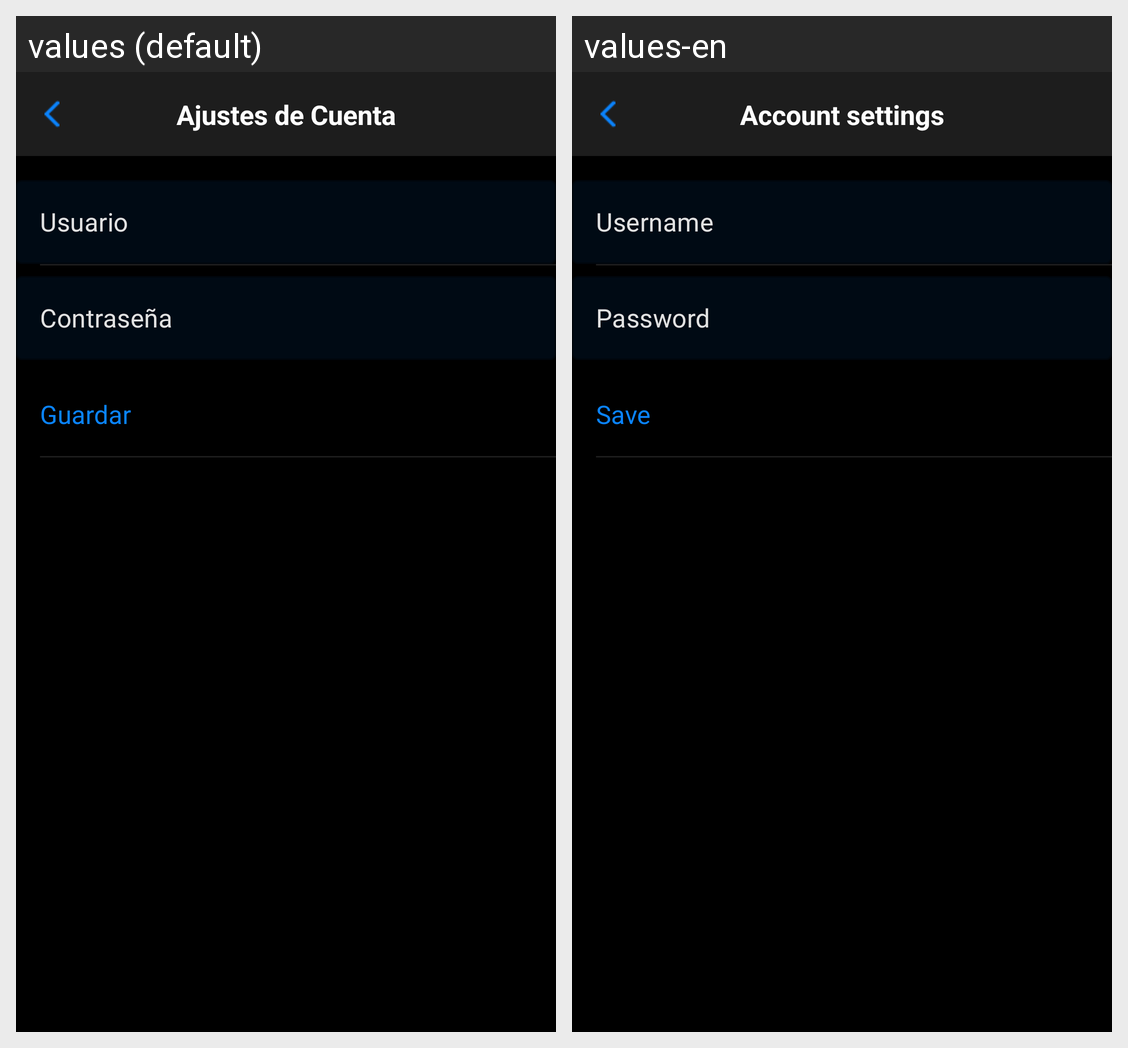

Strings drawn on this Android screen and how each of the app's shown locales translates them:
Android screen res/layout/activity_account_settings.xml rendered under 2 locales, left to right: values (default), values-en. Device: Nexus 5 (rendered at 1080×1920; each locale shown at half size, 540×960, under a caption strip naming it); theme Theme.Gagarin.
Strings drawn on this screen, with the default value and each locale's value (text and hints the layout hard-codes, and strings that could not be matched under every locale, appear in the picture but are not listed):

account_settings_title
  values: Ajustes de Cuenta
  values-en: Account settings

account_username
  values: Usuario
  values-en: Username

account_password
  values: Contraseña
  values-en: Password

save_account_settings
  values: Guardar
  values-en: Save
